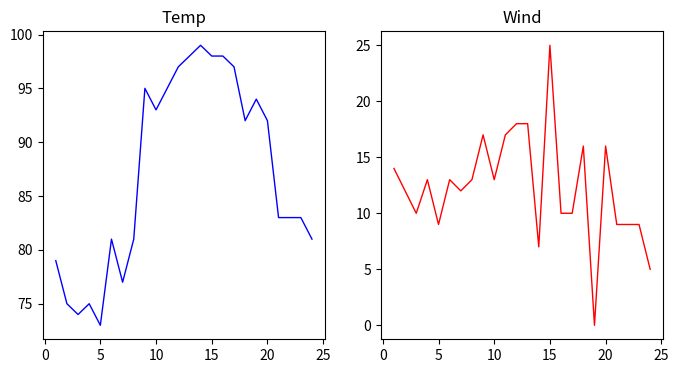
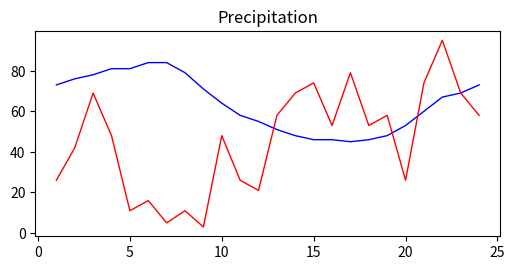
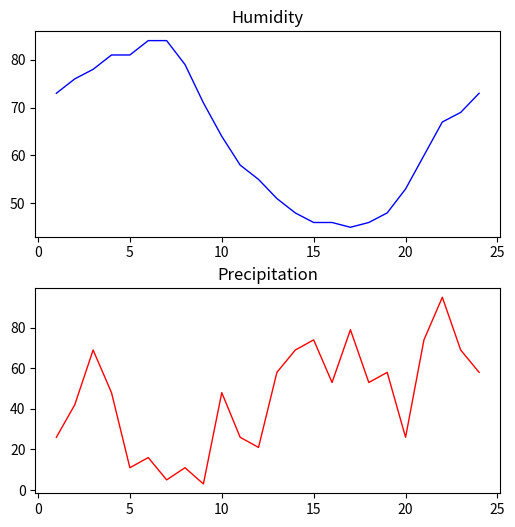
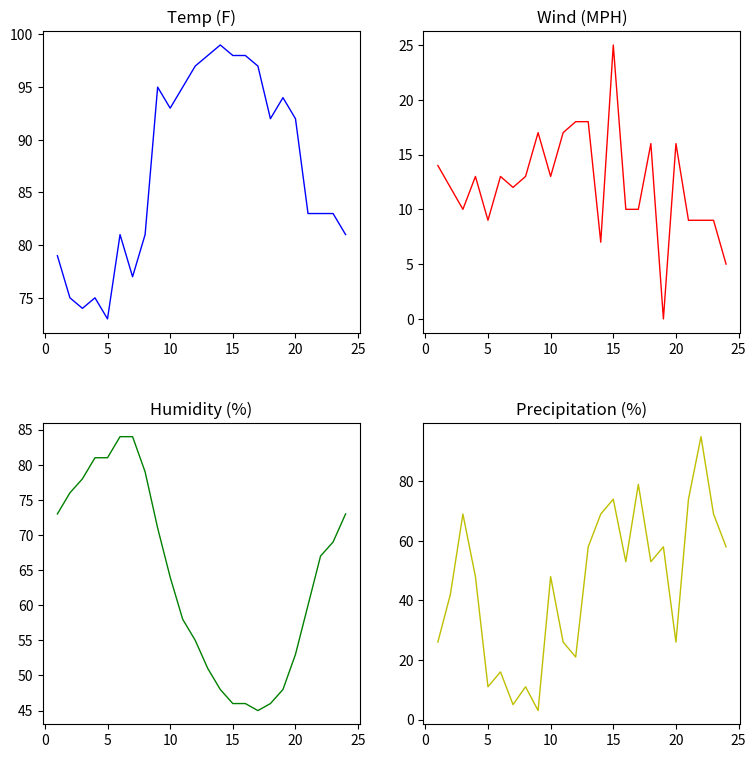

These charts were generated, in order, by the following Python code:
#!/usr/bin/env python
# coding: utf-8

# In[10]:


## import the necessary libraries
import matplotlib.pyplot as plt
from matplotlib import style
get_ipython().run_line_magic('matplotlib', 'inline')


# In[14]:


### define temp, wind, humidity, precipitation data
temp_data = [79,75,74,75,73,81,77,81,95,93,95,97,98,99,98,98,97,92,94,92,83,83,83,81]
wind_data = [14,12,10,13,9,13,12,13,17,13,17,18,18,7,25,10,10,16,0,16,9,9,9,5]
time_h = [1,2,3,4,5,6,7,8,9,10,11,12,13,14,15,16,17,18,19,20,21,22,23,24]
humidity_data = [73,76,78,81,81,84,84,79,71,64,58,55,51,48,46,46,45,46,48,53,60,67,69,73]
precipitation_data = [26,42,69,48,11,16,5,11,3,48,26,21,58,69,74,53,79,53,58,26,74,95,69,58]


# In[12]:


plt.figure(figsize=(8,4))
plt.subplots_adjust(hspace=.25)
plt.subplot(1,2,1)
plt.title('Temp')
plt.plot(time_h,temp_data,color = 'b', linestyle='-',linewidth=1)
plt.subplot(1,2,2)
plt.title('Wind')
plt.plot(time_h,wind_data,color='r',linestyle='-',linewidth=1)


# In[15]:


### draw subplots for (2,1,1) and (2,1,2)
plt.figure(figsize=(6,6))
plt.subplots_adjust(hspace=.25)
plt.subplot(2,1,1)
plt.title('Humidity')
plt.plot(time_h,humidity_data,color='b',linestyle='-',linewidth=1)
plt.title('Precipitation')
plt.plot(time_h,precipitation_data,color='r',linestyle='-',linewidth=1)
plt.show()


# In[16]:


### dsubplot (2,1,2)
plt.figure(figsize=(6,6))
plt.subplots_adjust(hspace=.25)
plt.subplot(2,1,1)
plt.title('Humidity')
plt.plot(time_h,humidity_data,color='b',linestyle='-',linewidth=1)
plt.subplot(2,1,2)
plt.title('Precipitation')
plt.plot(time_h,precipitation_data,color='r',linestyle='-',linewidth=1)
plt.show()


# In[18]:


### subplot for (2,2,1), (2,2,2)
plt.figure(figsize=(9,9))
plt.subplots_adjust(hspace=.3)
plt.subplot(2,2,1)
plt.title('Temp (F)')
plt.plot(time_h,temp_data,color='b',linestyle='-',linewidth=1)
plt.subplot(2,2,2)
plt.title('Wind (MPH)')
plt.plot(time_h,wind_data, color='r',linestyle='-',linewidth=1)
plt.subplot(2,2,3)
plt.title('Humidity (%)')
plt.plot(time_h,humidity_data,color='g',linestyle='-',linewidth=1)
plt.subplot(2,2,4)
plt.title('Precipitation (%)')
plt.plot(time_h,precipitation_data,color='y',linestyle='-',linewidth=1)
plt.show()


# In[ ]:




